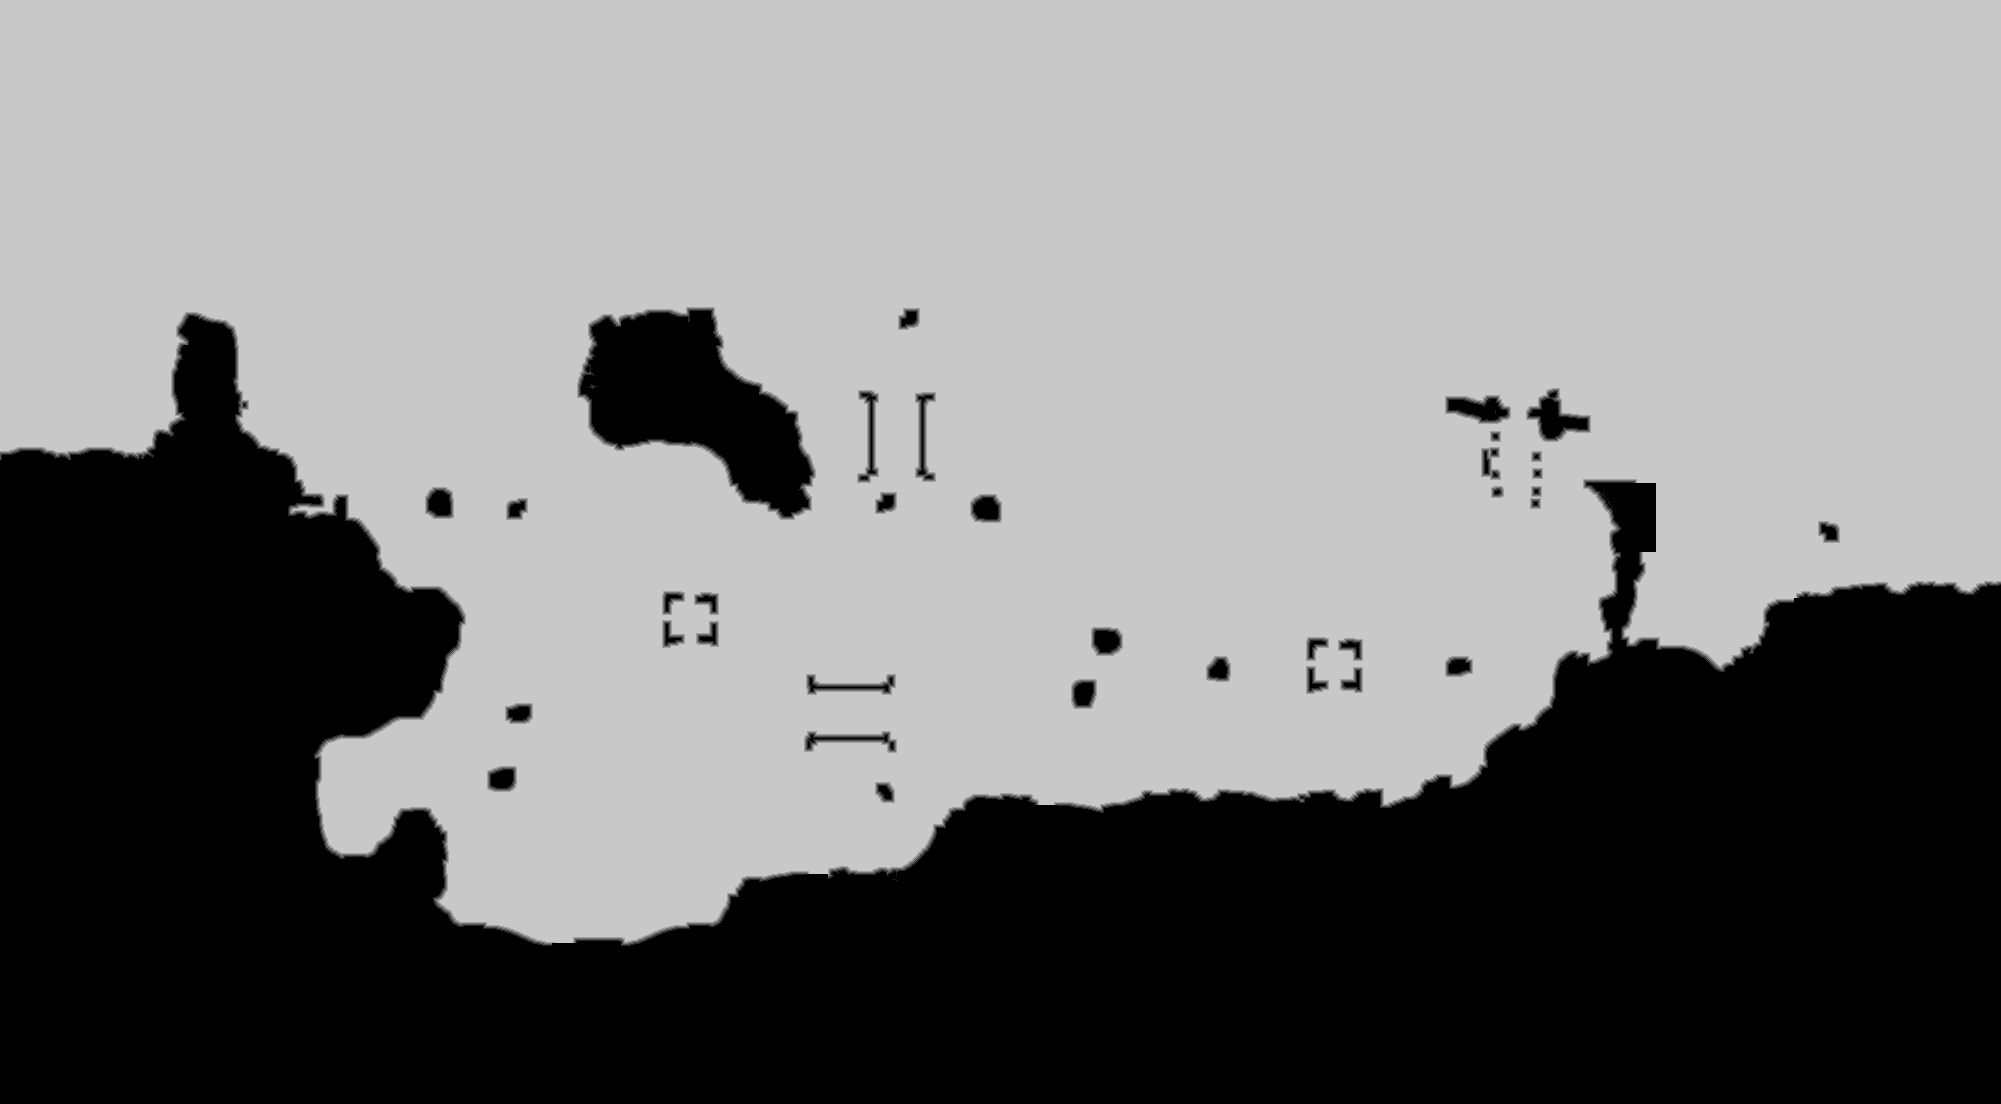

Data behind this chart, as committed beside it:
source	tdt_hull ranged
truth	truth_46b2a02f3f0.tsv
width	2001
height	1104
nibble	0	807840
nibble	1	8633
nibble	2	8835
nibble	3	9028
nibble	4	9214
nibble	5	1365554
